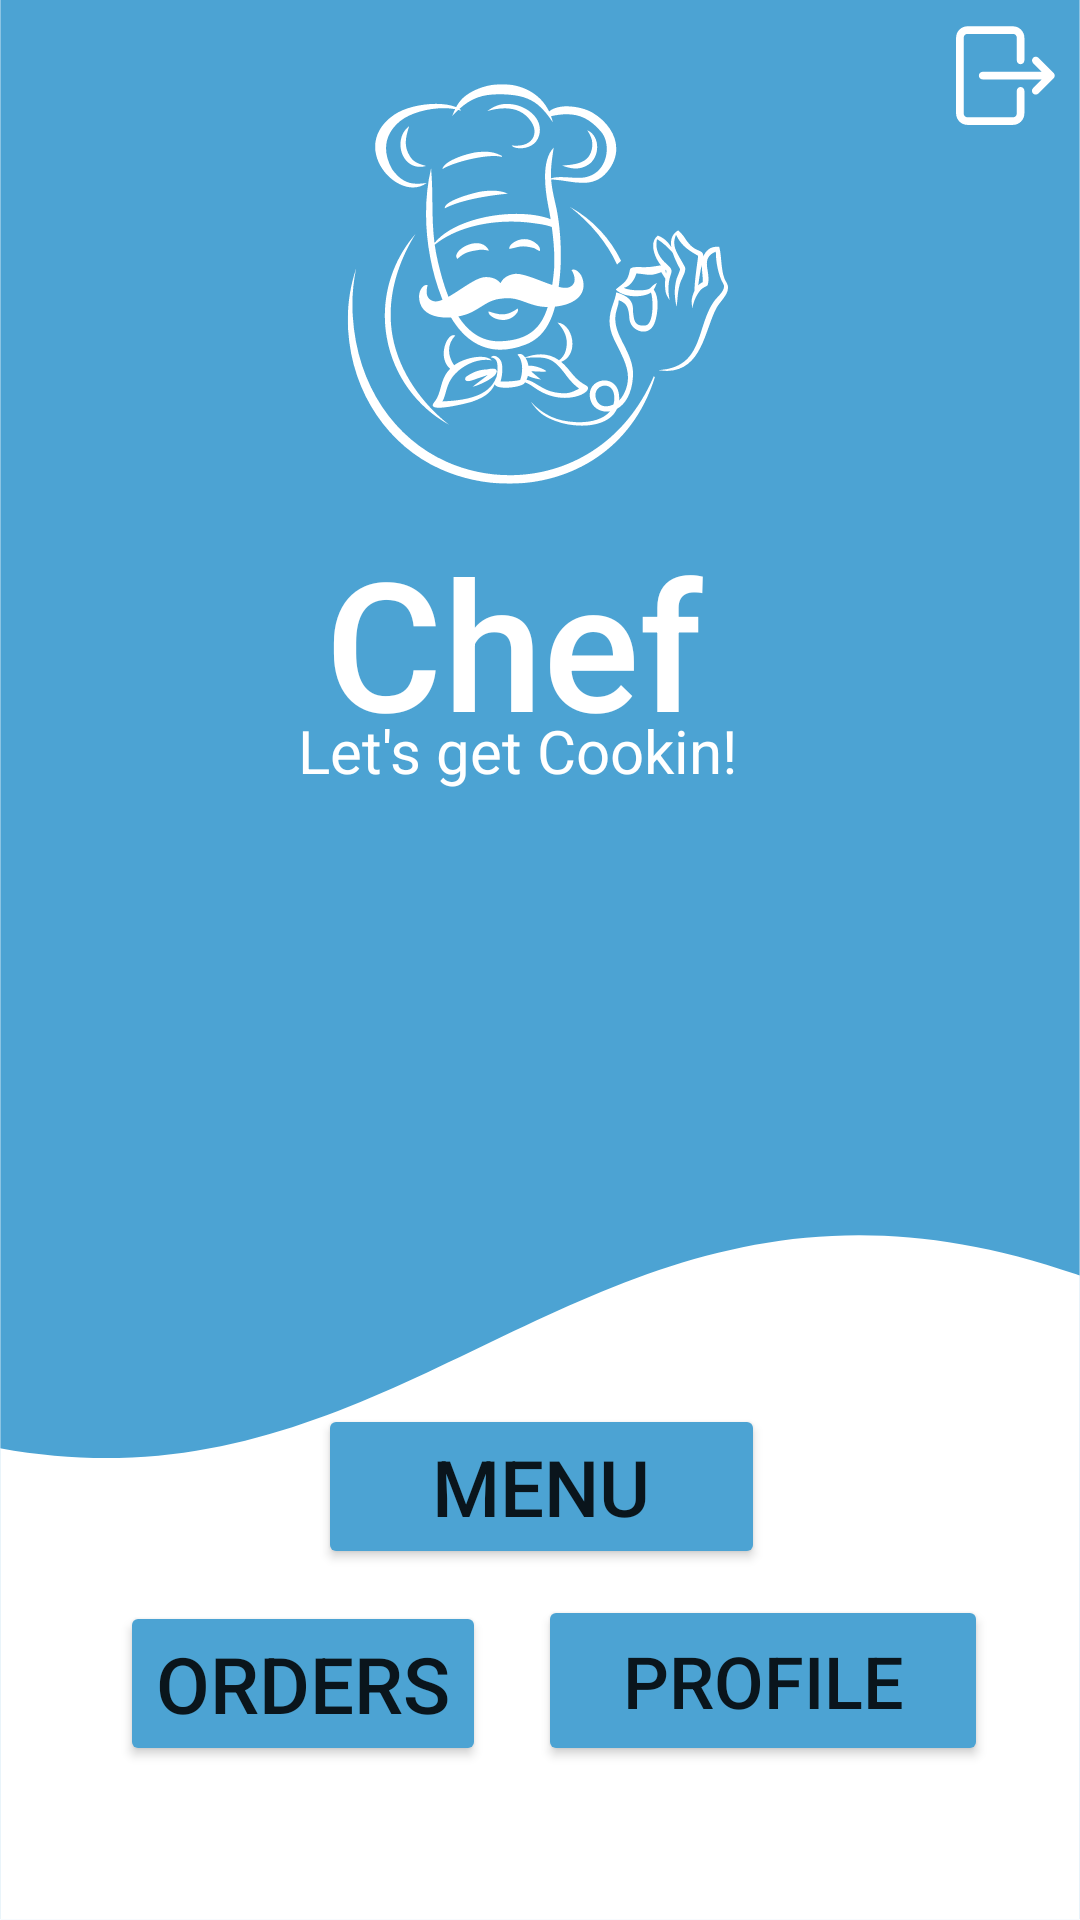

The Android layout XML behind this screen, and the referenced resources:
<!-- AndroidManifest.xml: application theme Theme.MyApplicationTutorial -->
<!-- res/layout/activity_welcomeback2.xml -->
<?xml version="1.0" encoding="utf-8"?>
<androidx.constraintlayout.widget.ConstraintLayout xmlns:android="http://schemas.android.com/apk/res/android"
    xmlns:app="http://schemas.android.com/apk/res-auto"
    xmlns:tools="http://schemas.android.com/tools"
    android:layout_width="match_parent"
    android:layout_height="match_parent"
    android:background="@drawable/background_page_1__2_"
    tools:context=".Welcomeback_chef">

    <ImageView
        android:id="@+id/imageView6"
        android:layout_width="wrap_content"
        android:layout_height="wrap_content"
        app:layout_constraintBottom_toBottomOf="parent"
        app:layout_constraintEnd_toEndOf="parent"
        app:layout_constraintHorizontal_bias="1.0"
        app:layout_constraintStart_toStartOf="parent"
        app:layout_constraintTop_toTopOf="parent"
        app:layout_constraintVertical_bias="0.0"
        app:srcCompat="@drawable/logoff_btn" />

    <TextView
        android:id="@+id/welcome_chefclient"
        android:layout_width="wrap_content"
        android:layout_height="wrap_content"
        android:fontFamily="sans-serif-medium"
        android:text="Chef"
        android:textAlignment="center"
        android:textColor="#FFFFFF"
        android:textSize="60sp"
        app:layout_constraintBottom_toBottomOf="parent"
        app:layout_constraintEnd_toEndOf="parent"
        app:layout_constraintHorizontal_bias="0.463"
        app:layout_constraintStart_toStartOf="parent"
        app:layout_constraintTop_toTopOf="parent"
        app:layout_constraintVertical_bias="0.31" />

    <TextView
        android:id="@+id/signedin_chefclient"
        android:layout_width="wrap_content"
        android:layout_height="wrap_content"
        android:layout_marginStart="170dp"
        android:layout_marginEnd="185dp"
        android:layout_marginBottom="140dp"
        android:text="Let's get Cookin!"
        android:textColor="#FFFFFF"
        android:textSize="20sp"
        app:layout_constraintBottom_toBottomOf="parent"
        app:layout_constraintEnd_toEndOf="parent"
        app:layout_constraintStart_toStartOf="parent"
        app:layout_constraintTop_toTopOf="parent" />

    <ImageView
        android:id="@+id/chef_logo"
        android:layout_width="186dp"
        android:layout_height="437dp"
        android:layout_marginTop="-60dp"
        android:layout_marginBottom="392dp"
        app:layout_constraintBottom_toBottomOf="parent"
        app:layout_constraintEnd_toEndOf="parent"
        app:layout_constraintHorizontal_bias="0.497"
        app:layout_constraintStart_toStartOf="parent"
        app:layout_constraintTop_toTopOf="parent"
        app:srcCompat="@drawable/logo_alternate__4_" />

    <Button
        android:id="@+id/Menu"
        android:layout_width="149dp"
        android:layout_height="wrap_content"
        android:backgroundTint="#4CA3D3"
        android:fontFamily="sans-serif-medium"
        android:text="Menu"
        android:textSize="26sp"
        app:layout_constraintBottom_toBottomOf="parent"
        app:layout_constraintEnd_toEndOf="parent"
        app:layout_constraintHorizontal_bias="0.503"
        app:layout_constraintStart_toStartOf="parent"
        app:layout_constraintTop_toTopOf="parent"
        app:layout_constraintVertical_bias="0.8" />

    <Button
        android:id="@+id/Orders"
        android:layout_width="wrap_content"
        android:layout_height="wrap_content"
        android:backgroundTint="#4CA3D3"
        android:fontFamily="sans-serif-medium"
        android:text="Orders"
        android:textSize="26sp"
        app:layout_constraintBottom_toBottomOf="parent"
        app:layout_constraintEnd_toEndOf="parent"
        app:layout_constraintHorizontal_bias="0.168"
        app:layout_constraintStart_toStartOf="parent"
        app:layout_constraintTop_toTopOf="parent"
        app:layout_constraintVertical_bias="0.912" />

    <Button
        android:id="@+id/Profile"
        android:layout_width="150dp"
        android:layout_height="57dp"
        android:backgroundTint="#4CA3D3"
        android:text="Profile"
        android:textSize="24sp"
        app:layout_constraintBottom_toBottomOf="parent"
        app:layout_constraintEnd_toEndOf="parent"
        app:layout_constraintHorizontal_bias="0.854"
        app:layout_constraintStart_toStartOf="parent"
        app:layout_constraintTop_toTopOf="parent"
        app:layout_constraintVertical_bias="0.912" />

</androidx.constraintlayout.widget.ConstraintLayout>
<!-- resources referenced by this layout -->
<resources>
  <!-- drawable background_page_1__2_ (drawable) -->
  <vector xmlns:android="http://schemas.android.com/apk/res/android"
      android:width="1440dp"
      android:height="2960dp"
      android:viewportWidth="1080"
      android:viewportHeight="2220">
    <group>
      <clip-path
          android:pathData="M0.2,0L1079.8,0L1079.8,2219L0.2,2219ZM0.2,0"/>
      <path
          android:pathData="M0.2,0L1079.8,0L1079.8,2226.5L0.2,2226.5ZM0.2,0"
          android:fillColor="#ffffff"
          android:fillType="nonZero"/>
      <path
          android:pathData="M0.2,0L1079.8,0L1079.8,2219L0.2,2219ZM0.2,0"
          android:fillColor="#ffffff"
          android:fillType="nonZero"/>
      <path
          android:pathData="M0.2,0L1079.8,0L1079.8,2219L0.2,2219ZM0.2,0"
          android:fillColor="#4ca3d3"
          android:fillType="nonZero"/>
    </group>
    <group>
      <clip-path
          android:pathData="M0.2,1428L1079.8,1428L1079.8,2219L0.2,2219ZM0.2,1428"/>
      <path
          android:pathData="M-57.7,1659.1C411.1,1808.8 578.8,1273.6 1076.3,1473.4C1343.4,1580.6 1344.9,2065.1 1046.9,2422.8C645,2850.1 591.9,2075.3 9.9,2262.8C-572.1,2450.4 -951.1,1175.1 -57.7,1659.1ZM-57.7,1659.1"
          android:fillColor="#ffffff"
          android:fillType="nonZero"/>
    </group>
  </vector>
  <!-- drawable logoff_btn (drawable) -->
  <vector xmlns:android="http://schemas.android.com/apk/res/android"
      android:width="50dp"
      android:height="50dp"
      android:viewportWidth="37.5"
      android:viewportHeight="37.5">
    <group>
      <clip-path
          android:pathData="M6.523,6.523L24,6.523L24,31.273L6.523,31.273ZM6.523,6.523"/>
      <path
          android:pathData="M22.645,21.746C22.129,21.746 21.699,22.176 21.699,22.691L21.699,28.383C21.699,28.902 21.27,29.332 20.75,29.332L9.371,29.332C8.848,29.332 8.422,28.906 8.422,28.383L8.422,9.418C8.422,8.898 8.848,8.469 9.371,8.469L20.75,8.469C21.27,8.469 21.699,8.898 21.699,9.418L21.699,15.105C21.699,15.625 22.129,16.055 22.645,16.055C23.164,16.055 23.594,15.625 23.594,15.105L23.594,9.418C23.59,7.859 22.309,6.574 20.75,6.574L9.371,6.574C8.613,6.57 7.891,6.871 7.359,7.406C6.824,7.938 6.523,8.664 6.523,9.418L6.523,28.383C6.523,29.133 6.824,29.859 7.359,30.395C7.891,30.926 8.613,31.227 9.371,31.227L20.75,31.227C22.309,31.227 23.59,29.941 23.594,28.383L23.594,22.691C23.594,22.176 23.164,21.746 22.645,21.746"
          android:fillColor="#ffffff"
          android:fillType="nonZero"/>
    </group>
    <group>
      <clip-path
          android:pathData="M12,14L31.273,14L31.273,24L12,24ZM12,14"/>
      <path
          android:pathData="M31.105,19.262C31.254,18.906 31.172,18.5 30.902,18.23L27.109,14.438C26.93,14.266 26.695,14.168 26.449,14.168C25.93,14.168 25.5,14.598 25.5,15.117C25.5,15.363 25.598,15.598 25.77,15.777L27.941,17.953L13.164,17.953C12.641,17.953 12.215,18.383 12.215,18.898C12.215,19.418 12.641,19.848 13.164,19.848L27.941,19.848L25.77,22.023C25.582,22.199 25.48,22.449 25.48,22.703C25.48,23.227 25.906,23.652 26.426,23.652C26.684,23.652 26.93,23.547 27.109,23.363L30.902,19.57C30.988,19.48 31.059,19.379 31.105,19.262"
          android:fillColor="#ffffff"
          android:fillType="nonZero"/>
    </group>
  </vector>
  <style name="Theme.MyApplicationTutorial" parent="Theme.MaterialComponents.DayNight.DarkActionBar">
          
          <item name="colorPrimary">@color/purple_500</item>
          <item name="colorPrimaryVariant">@color/purple_700</item>
          <item name="colorOnPrimary">@color/white</item>
          
          <item name="colorSecondary">@color/teal_200</item>
          <item name="colorSecondaryVariant">@color/teal_700</item>
          <item name="colorOnSecondary">@color/black</item>
          
          <item name="android:statusBarColor">?attr/colorPrimaryVariant</item>
          
      </style>
  <color name="purple_500">#FF6200EE</color>
  <color name="purple_700">#FF3700B3</color>
  <color name="white">#FFFFFFFF</color>
  <color name="teal_200">#FF03DAC5</color>
  <color name="teal_700">#FF018786</color>
  <color name="black">#FF000000</color>
</resources>
